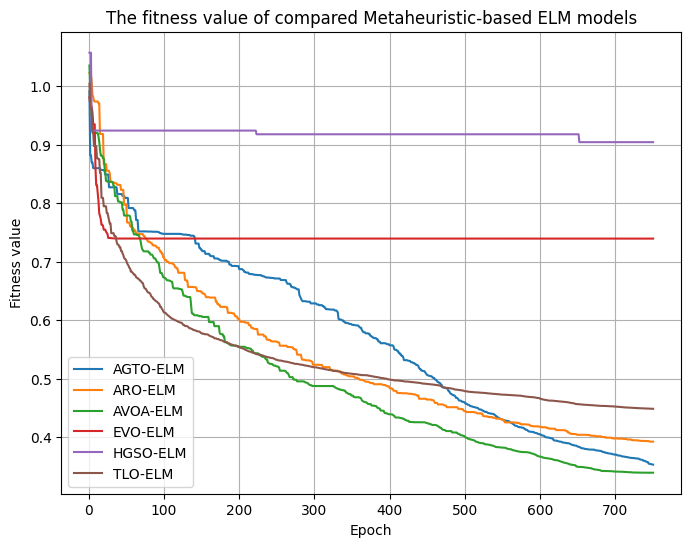

Data behind this chart, as committed beside it:
epoch, loss, Model
1, 0.9914, AGTO-ELM
2, 0.882, AGTO-ELM
3, 0.882, AGTO-ELM
4, 0.8698, AGTO-ELM
5, 0.8698, AGTO-ELM
6, 0.8602, AGTO-ELM
7, 0.8602, AGTO-ELM
8, 0.8602, AGTO-ELM
9, 0.8602, AGTO-ELM
10, 0.8602, AGTO-ELM
11, 0.8602, AGTO-ELM
12, 0.8602, AGTO-ELM
13, 0.8602, AGTO-ELM
14, 0.8602, AGTO-ELM
15, 0.8602, AGTO-ELM
16, 0.8569, AGTO-ELM
17, 0.8569, AGTO-ELM
18, 0.8569, AGTO-ELM
19, 0.8569, AGTO-ELM
20, 0.8569, AGTO-ELM
21, 0.8562, AGTO-ELM
22, 0.8492, AGTO-ELM
23, 0.8492, AGTO-ELM
24, 0.8492, AGTO-ELM
25, 0.8492, AGTO-ELM
26, 0.8492, AGTO-ELM
27, 0.8275, AGTO-ELM
28, 0.8275, AGTO-ELM
29, 0.8275, AGTO-ELM
30, 0.8275, AGTO-ELM
31, 0.8275, AGTO-ELM
32, 0.8275, AGTO-ELM
33, 0.8275, AGTO-ELM
34, 0.8275, AGTO-ELM
35, 0.8275, AGTO-ELM
36, 0.8275, AGTO-ELM
37, 0.8275, AGTO-ELM
38, 0.8158, AGTO-ELM
39, 0.8158, AGTO-ELM
40, 0.8158, AGTO-ELM
41, 0.8158, AGTO-ELM
42, 0.8158, AGTO-ELM
43, 0.8158, AGTO-ELM
44, 0.8158, AGTO-ELM
45, 0.8128, AGTO-ELM
46, 0.8128, AGTO-ELM
47, 0.8128, AGTO-ELM
48, 0.8094, AGTO-ELM
49, 0.8094, AGTO-ELM
50, 0.8094, AGTO-ELM
51, 0.8094, AGTO-ELM
52, 0.8094, AGTO-ELM
53, 0.792, AGTO-ELM
54, 0.792, AGTO-ELM
55, 0.792, AGTO-ELM
56, 0.792, AGTO-ELM
57, 0.792, AGTO-ELM
58, 0.792, AGTO-ELM
59, 0.792, AGTO-ELM
60, 0.7896, AGTO-ELM
... 4,440 more rows
